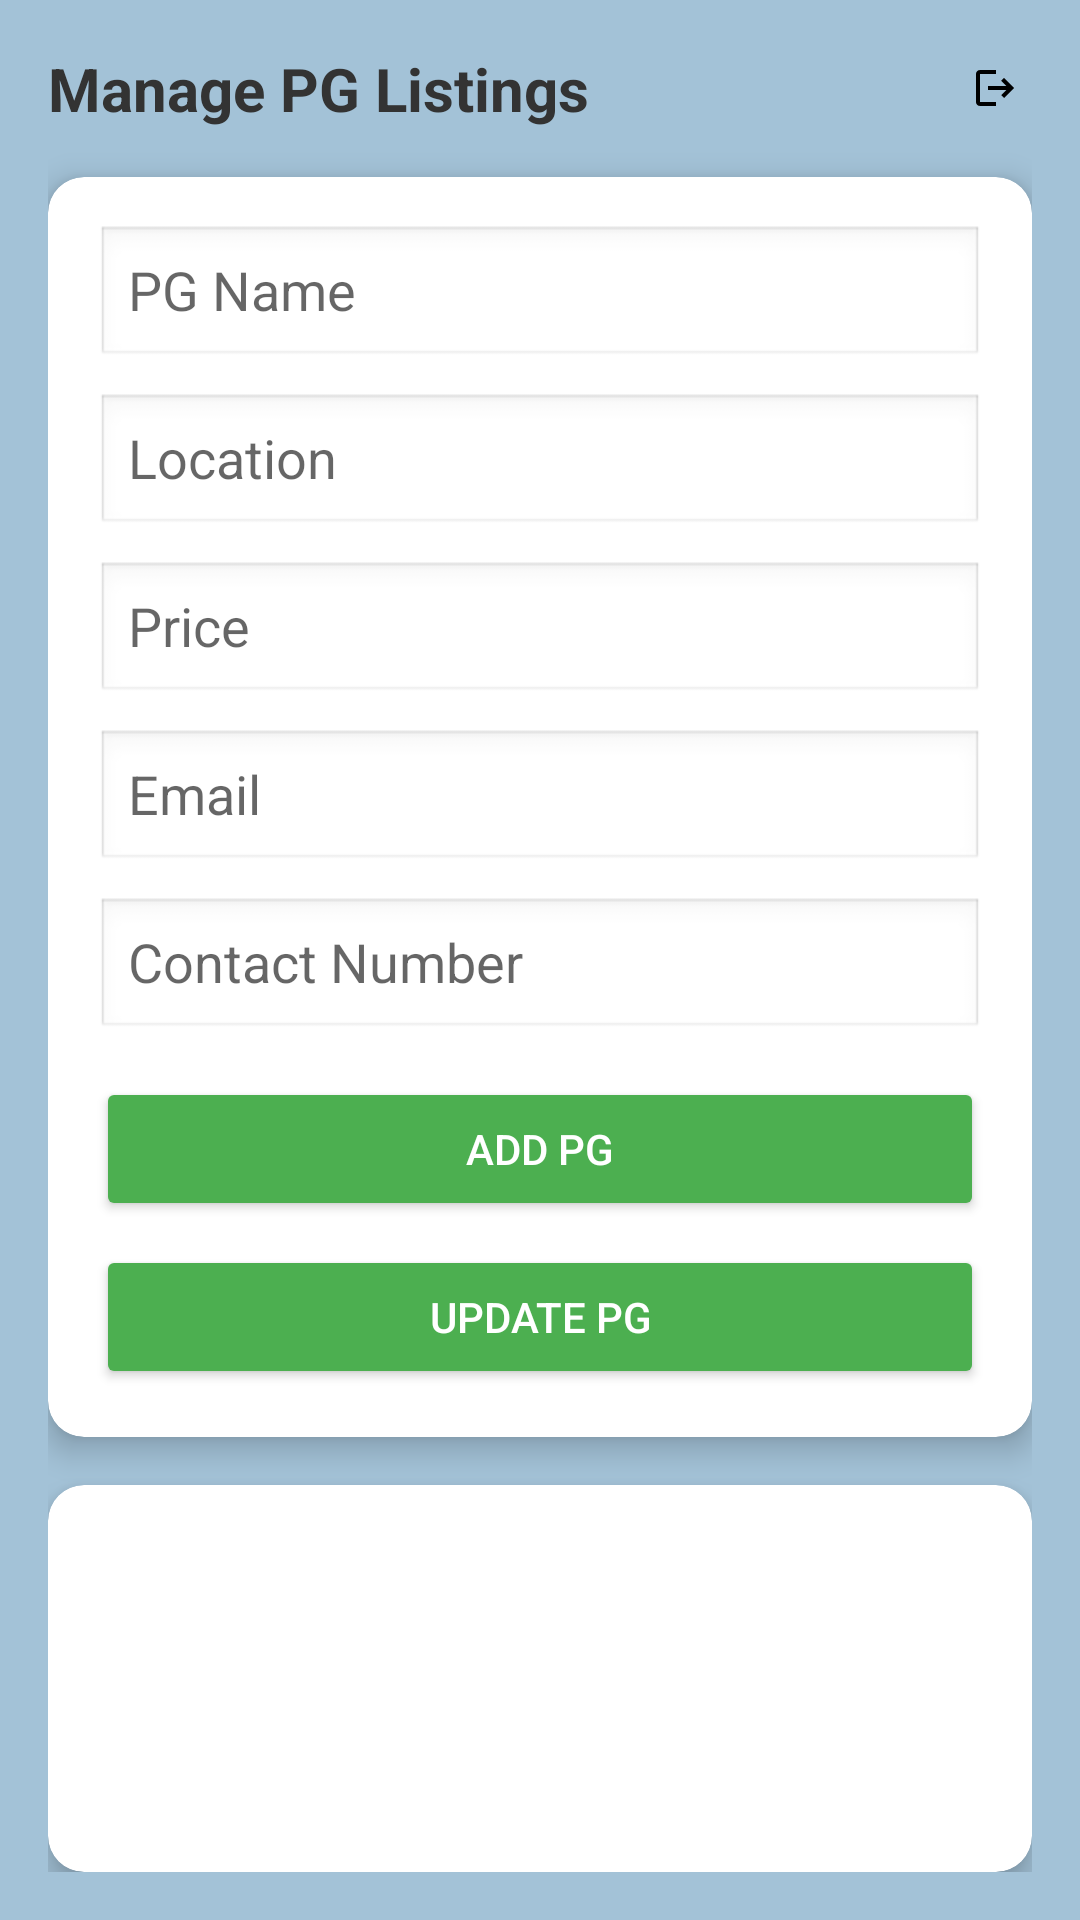

Android layout source for this screen:
<!-- AndroidManifest.xml: application theme Theme.AppCompat.Light.NoActionBar -->
<!-- res/layout/activity_admin.xml -->
<?xml version="1.0" encoding="utf-8"?>
<ScrollView xmlns:android="http://schemas.android.com/apk/res/android"
    xmlns:app="http://schemas.android.com/apk/res-auto"
    xmlns:tools="http://schemas.android.com/tools"
    android:layout_width="match_parent"
    android:layout_height="match_parent"
    android:fillViewport="true"
    android:background="#a3c2d7">

    <LinearLayout
        android:layout_width="match_parent"
        android:layout_height="wrap_content"
        android:orientation="vertical"
        android:padding="16dp">

        <LinearLayout
            android:layout_width="match_parent"
            android:layout_height="wrap_content"
            android:orientation="horizontal"
            android:gravity="center_vertical"
            android:layout_marginBottom="16dp">

            <TextView
                android:layout_width="0dp"
                android:layout_height="wrap_content"
                android:layout_weight="1"
                android:text="Manage PG Listings"
                android:textSize="20sp"
                android:textStyle="bold"
                android:textColor="#333333" />

            <ImageView
                android:id="@+id/ivLogout"
                android:layout_width="24dp"
                android:layout_height="24dp"
                android:clickable="true"
                android:contentDescription="Logout"
                android:focusable="true"
                android:padding="4dp"
                android:src="@drawable/ic_logout"
                tools:ignore="TouchTargetSizeCheck" />

        </LinearLayout>

        <androidx.cardview.widget.CardView
            android:layout_width="match_parent"
            android:layout_height="wrap_content"
            app:cardCornerRadius="12dp"
            app:cardElevation="6dp"
            android:layout_marginBottom="16dp"
            android:backgroundTint="#FFFFFF">

            <LinearLayout
                android:layout_width="match_parent"
                android:layout_height="wrap_content"
                android:orientation="vertical"
                android:padding="16dp">

                <EditText
                    android:id="@+id/etName"
                    android:layout_width="match_parent"
                    android:layout_height="wrap_content"
                    android:hint="PG Name"
                    android:inputType="textCapWords"
                    android:drawablePadding="8dp"
                    android:background="@android:drawable/edit_text" />

                <EditText
                    android:id="@+id/etLocation"
                    android:layout_width="match_parent"
                    android:layout_height="wrap_content"
                    android:hint="Location"
                    android:inputType="textCapWords"
                    android:layout_marginTop="8dp"
                    android:drawablePadding="8dp"
                    android:background="@android:drawable/edit_text" />

                <EditText
                    android:id="@+id/etPrice"
                    android:layout_width="match_parent"
                    android:layout_height="wrap_content"
                    android:hint="Price"
                    android:inputType="number"
                    android:layout_marginTop="8dp"
                    android:drawablePadding="8dp"
                    android:background="@android:drawable/edit_text" />

                <EditText
                    android:id="@+id/etEmail"
                    android:layout_width="match_parent"
                    android:layout_height="wrap_content"
                    android:hint="Email"
                    android:inputType="textEmailAddress"
                    android:layout_marginTop="8dp"
                    android:drawablePadding="8dp"
                    android:background="@android:drawable/edit_text" />

                <EditText
                    android:id="@+id/etCall"
                    android:layout_width="match_parent"
                    android:layout_height="wrap_content"
                    android:hint="Contact Number"
                    android:inputType="phone"
                    android:layout_marginTop="8dp"
                    android:drawablePadding="8dp"
                    android:background="@android:drawable/edit_text" />

                <Button
                    android:id="@+id/btnAdd"
                    android:layout_width="match_parent"
                    android:layout_height="wrap_content"
                    android:layout_marginTop="12dp"
                    android:text="Add PG"
                    android:backgroundTint="#4CAF50"
                    android:textColor="#FFFFFF"
                    android:padding="10dp" />

                <Button
                    android:id="@+id/btnUpdate"
                    android:layout_width="match_parent"
                    android:layout_height="wrap_content"
                    android:layout_marginTop="8dp"
                    android:text="Update PG"
                    android:backgroundTint="#4CAF50"
                    android:textColor="@android:color/white" />


            </LinearLayout>

        </androidx.cardview.widget.CardView>

        <androidx.cardview.widget.CardView
            android:layout_width="match_parent"
            android:layout_height="match_parent"
            app:cardCornerRadius="12dp"
            app:cardElevation="6dp"
            android:backgroundTint="#FFFFFF">

            <androidx.recyclerview.widget.RecyclerView
                android:id="@+id/rvPgList"
                android:layout_width="match_parent"
                android:layout_height="wrap_content"
                android:padding="8dp" />

        </androidx.cardview.widget.CardView>

    </LinearLayout>

</ScrollView>
<!-- resources referenced by this layout -->
<resources>
  <!-- drawable ic_logout (drawable) -->
  <vector android:autoMirrored="true"
      android:width="24dp"
      android:height="24dp"
      android:viewportWidth="24"
      android:viewportHeight="24"
      android:tint="#000000"
      xmlns:android="http://schemas.android.com/apk/res/android">
      <path android:fillColor="@android:color/white"
          android:pathData="M16,7l-1.4,1.4 2.6,2.6H8v2h9.2l-2.6,2.6L16,17l5,-5 -5,-5zM4,5h8V3H4c-1.1,0 -2,0.9 -2,2v14c0,1.1 0.9,2 2,2h8v-2H4V5z"/>
  </vector>
</resources>
